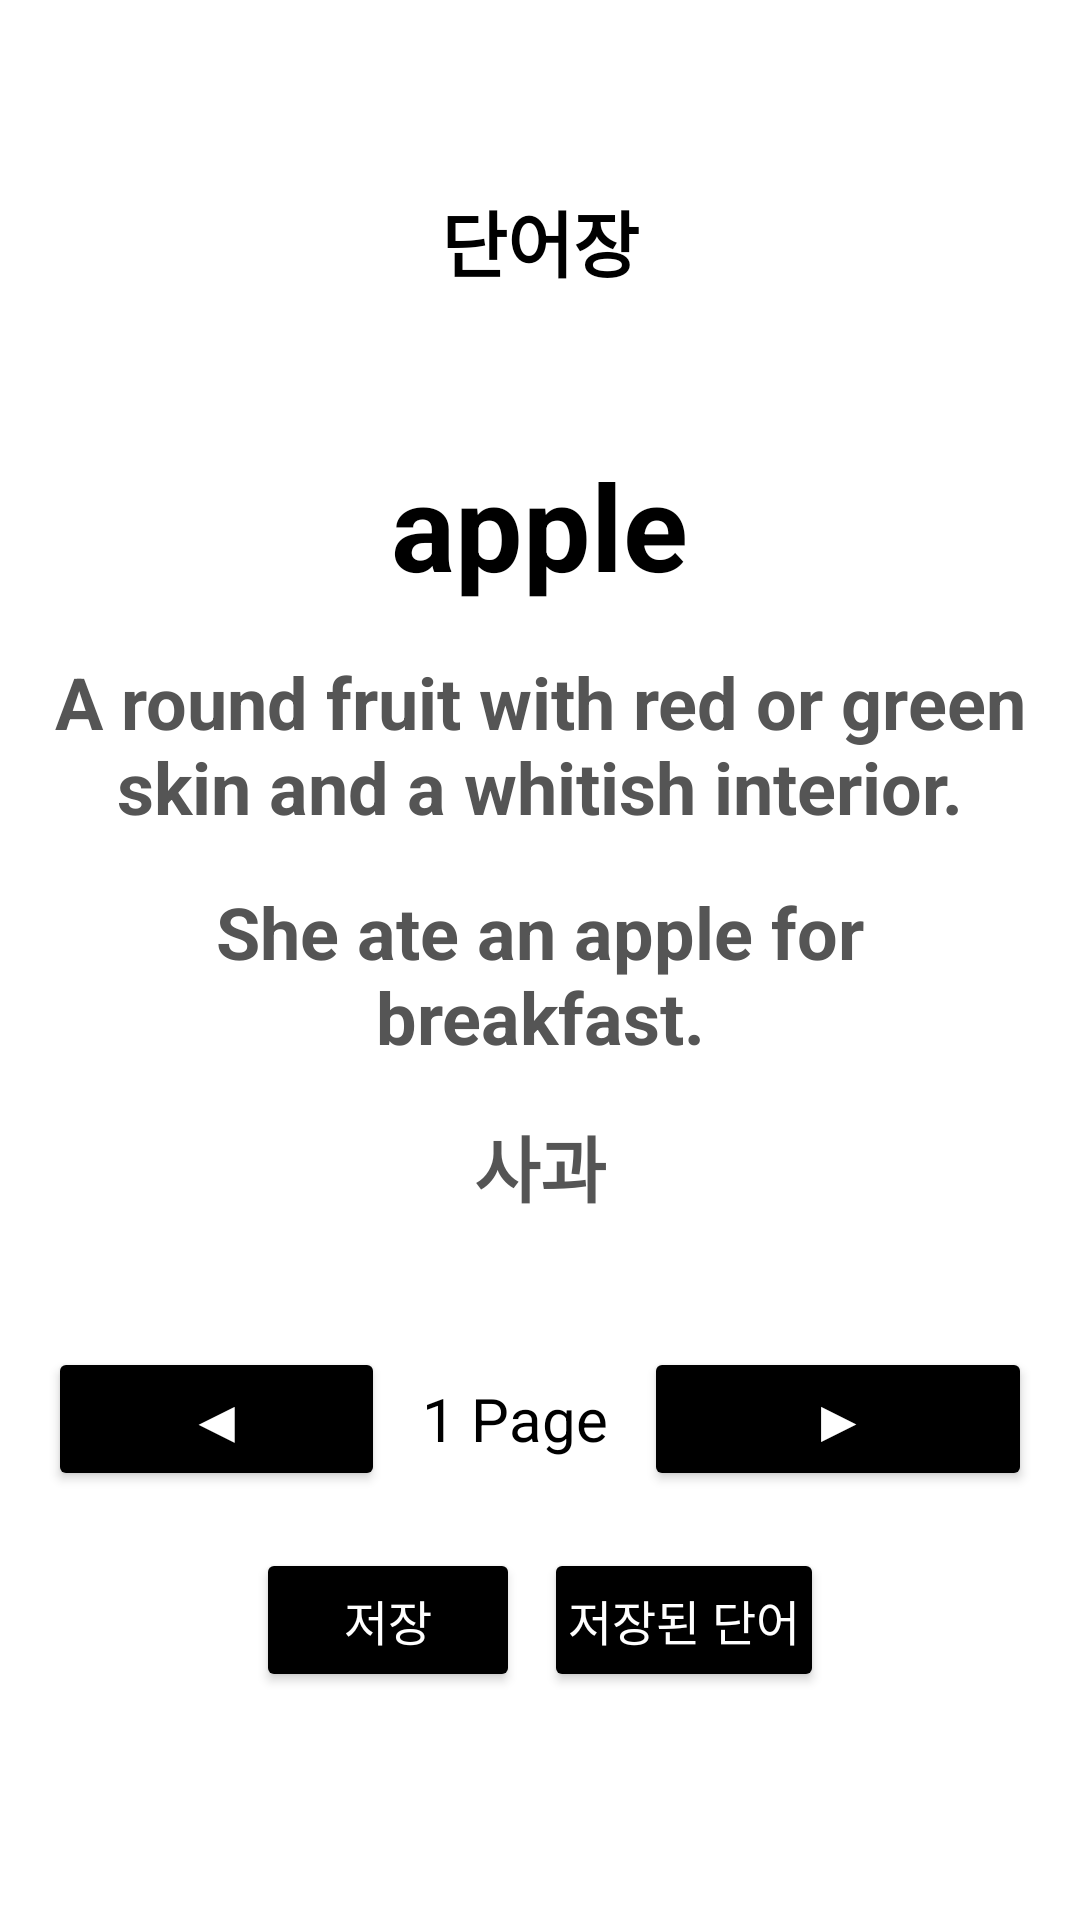

The Android layout XML behind this screen, and the referenced resources:
<!-- AndroidManifest.xml: application theme Theme.EnkoQuest -->
<!-- res/layout/activity_word_book.xml -->
<?xml version="1.0" encoding="utf-8"?>
<LinearLayout xmlns:android="http://schemas.android.com/apk/res/android"
    xmlns:app="http://schemas.android.com/apk/res-auto"
    xmlns:tools="http://schemas.android.com/tools"
    android:layout_width="match_parent"
    android:layout_height="match_parent"
    android:background="#FFFFFF"
    android:gravity="center"
    android:orientation="vertical"
    android:padding="16dp"
    tools:context=".WordBook">


    
    <ImageButton
        android:id="@+id/imageButtonBack"
        android:layout_width="42dp"
        android:layout_height="42dp"
        android:background="@android:color/transparent"
        android:scaleType="centerCrop"
        app:layout_constraintStart_toStartOf="parent"
        app:layout_constraintTop_toTopOf="parent"
        app:srcCompat="@drawable/back" />

    <TextView
        android:id="@+id/title_text"
        android:layout_width="wrap_content"
        android:layout_height="wrap_content"
        android:layout_weight="0.1"
        android:gravity="center"
        android:text="단어장"
        android:textColor="#000000"
        android:textSize="24sp"
        android:textStyle="bold" />

    <LinearLayout
        android:layout_width="wrap_content"
        android:layout_height="wrap_content"
        android:layout_weight="0.3"
        android:gravity="center"
        android:orientation="vertical">

        

        

        

        <TextView
            android:id="@+id/showWord"
            android:layout_width="wrap_content"
            android:layout_height="wrap_content"
            android:layout_marginTop="32dp"
            android:gravity="center"
            android:text="apple"
            android:textColor="#000000"
            android:textSize="40sp"
            android:textStyle="bold" />

        
        <TextView
            android:id="@+id/showMeaning"
            android:layout_width="wrap_content"
            android:layout_height="wrap_content"
            android:layout_marginTop="16dp"
            android:gravity="center"
            android:text="A round fruit with red or green skin and a whitish interior."
            android:textColor="#555555"
            android:textSize="24sp"
            android:textStyle="bold" />

        
        <TextView
            android:id="@+id/showExample"
            android:layout_width="wrap_content"
            android:layout_height="wrap_content"
            android:layout_marginTop="16dp"
            android:gravity="center"
            android:text="She ate an apple for breakfast."
            android:textColor="#555555"
            android:textSize="24sp"
            android:textStyle="bold" />

        
        <TextView
            android:id="@+id/showTranslation"
            android:layout_width="wrap_content"
            android:layout_height="wrap_content"
            android:layout_marginTop="16dp"
            android:gravity="center"
            android:text="사과"
            android:textColor="#555555"
            android:textSize="24sp"
            android:textStyle="bold" />

    </LinearLayout>

    <LinearLayout
        android:layout_width="match_parent"
        android:layout_height="wrap_content"
        android:layout_marginTop="10dp"
        android:layout_weight="0.4"
        android:gravity="center"
        android:orientation="horizontal">

        
        <Button
            android:id="@+id/left_button"
            android:layout_width="wrap_content"
            android:layout_height="wrap_content"
            android:layout_weight="0.3"
            android:backgroundTint="#000000"
            android:text="◀"
            android:textColor="#FFFFFF"
            android:textSize="20sp" />

        
        <TextView
            android:id="@+id/showNumber"
            android:layout_width="wrap_content"
            android:layout_height="wrap_content"
            android:layout_weight="0.3"
            android:text="1 Page"
            android:textAlignment="center"
            android:textColor="#000000"
            android:textSize="20sp" />

        
        <Button
            android:id="@+id/right_button"
            android:layout_width="wrap_content"
            android:layout_height="wrap_content"
            android:layout_weight="0.5"
            android:backgroundTint="#000000"
            android:text="▶"
            android:textColor="#FFFFFF"
            android:textSize="20sp" />

    </LinearLayout>

    <LinearLayout
        android:layout_width="wrap_content"
        android:layout_height="wrap_content"
        android:layout_alignParentEnd="true"
        android:layout_marginBottom="60sp"
        android:orientation="horizontal">

        
        <Button
            android:id="@+id/btnWordSave"
            android:layout_width="wrap_content"
            android:layout_height="wrap_content"
            android:backgroundTint="#000000"
            android:padding="8dp"
            android:text="저장"
            android:textColor="#FFFFFF"
            android:textSize="16sp" />

        
        <Button
            android:id="@+id/btnMoveSavedWord"
            android:layout_width="wrap_content"
            android:layout_height="wrap_content"
            android:layout_marginStart="8dp"
            android:backgroundTint="#000000"
            android:padding="8dp"
            android:text="저장된 단어"
            android:textColor="#FFFFFF"
            android:textSize="16sp" />
    </LinearLayout>

</LinearLayout>
<!-- resources referenced by this layout -->
<resources>
  <style name="Theme.EnkoQuest" parent="Base.Theme.EnkoQuest" />
  <style name="Base.Theme.EnkoQuest" parent="Theme.Material3.DayNight.NoActionBar">
          
          
      </style>
</resources>
